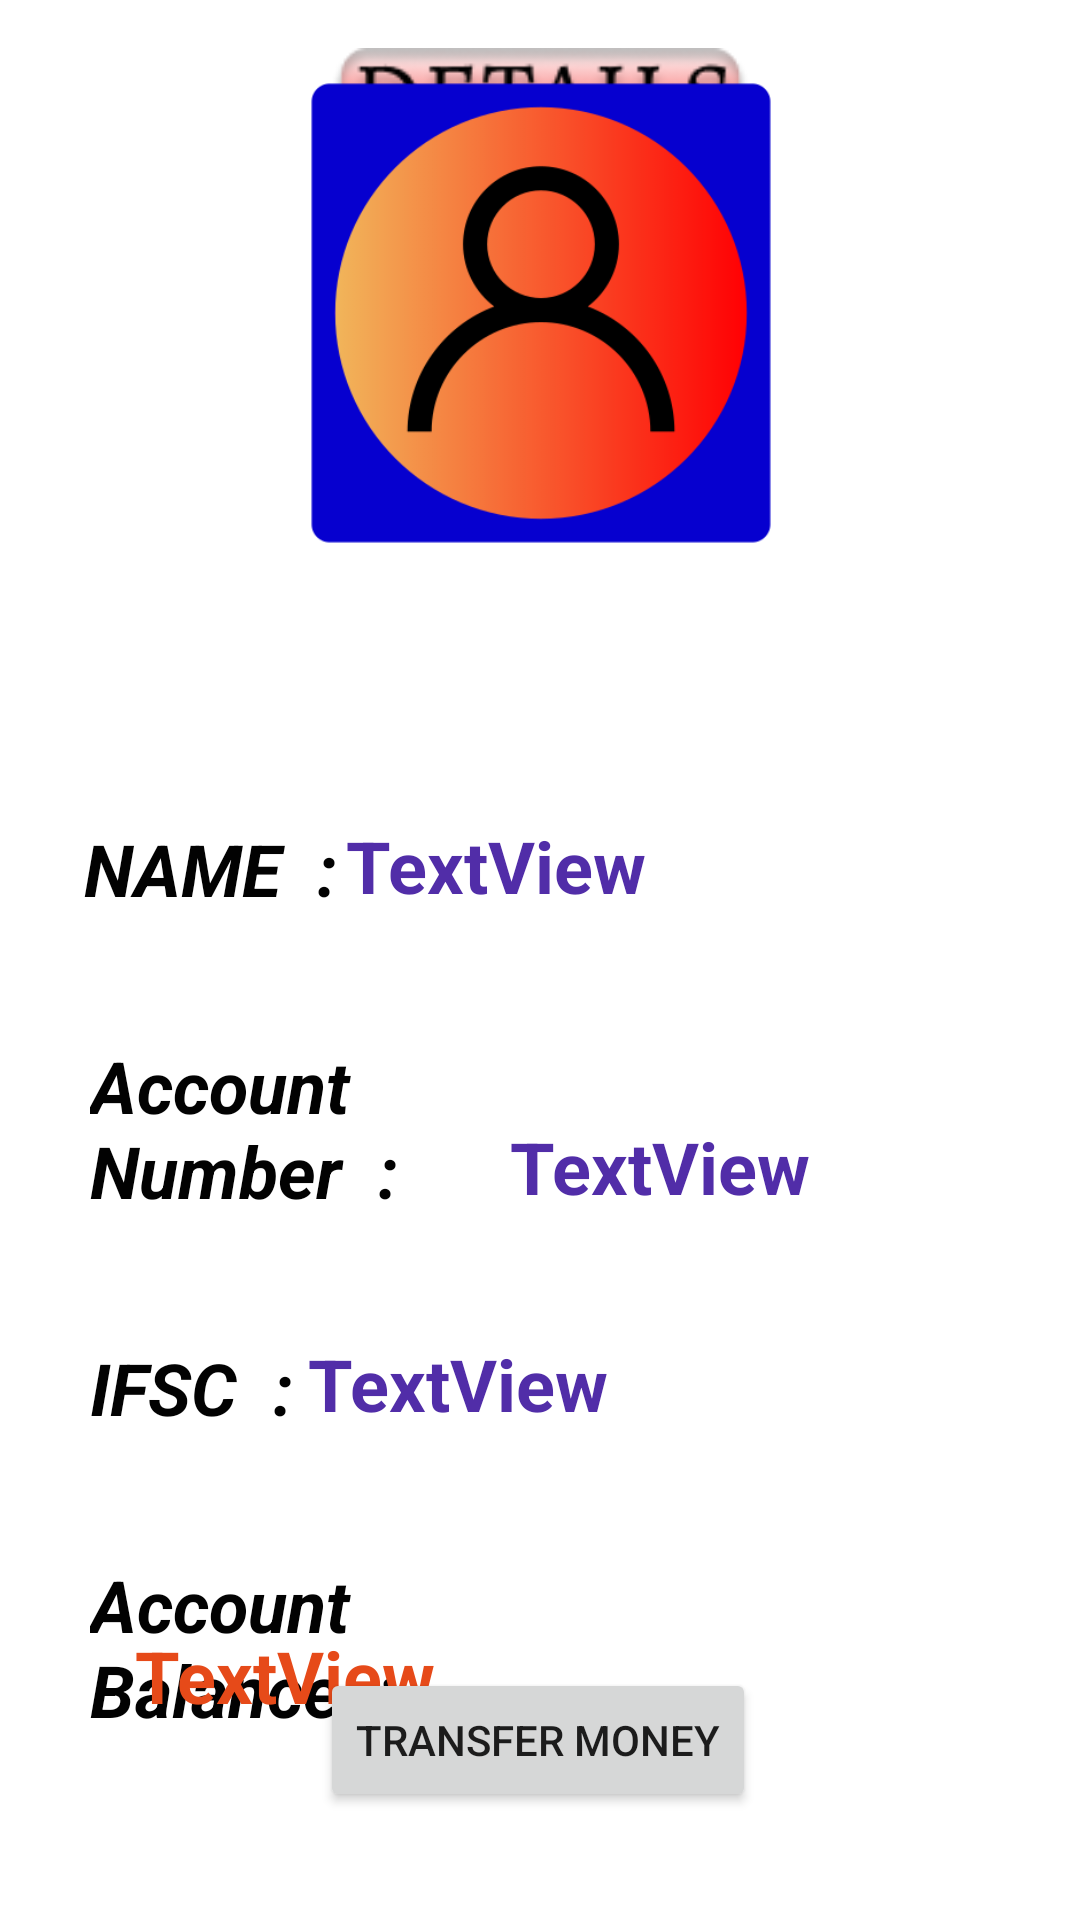

Android layout source for this screen:
<!-- AndroidManifest.xml: application theme Theme.BankAppGrip -->
<!-- res/layout/activity_persons_details.xml -->
<?xml version="1.0" encoding="utf-8"?>
<androidx.constraintlayout.widget.ConstraintLayout xmlns:android="http://schemas.android.com/apk/res/android"
    xmlns:app="http://schemas.android.com/apk/res-auto"
    xmlns:tools="http://schemas.android.com/tools"
    android:layout_width="match_parent"
    android:layout_height="match_parent"
    android:textAlignment="viewStart"
    tools:context=".PersonsDetails">

    <TextView
        android:id="@+id/textView"
        android:layout_width="wrap_content"
        android:layout_height="wrap_content"
        android:layout_marginStart="28dp"
        android:text="NAME  :"
        android:textColor="#020202"
        android:textColorHighlight="#111112"
        android:textSize="24sp"
        android:textStyle="bold|italic"
        app:layout_constraintBottom_toBottomOf="parent"
        app:layout_constraintStart_toStartOf="parent"
        app:layout_constraintTop_toTopOf="parent"
        app:layout_constraintVertical_bias="0.45" />

    <TextView
        android:id="@+id/textView2"
        android:layout_width="125dp"
        android:layout_height="wrap_content"
        android:layout_marginStart="30dp"
        android:layout_marginTop="40dp"
        android:text="Account Number  :"
        android:textColor="#020202"
        android:textColorHighlight="#111112"
        android:textSize="24sp"
        android:textStyle="bold|italic"
        app:layout_constraintStart_toStartOf="parent"
        app:layout_constraintTop_toBottomOf="@+id/textView" />

    <TextView
        android:id="@+id/textView3"
        android:layout_width="wrap_content"
        android:layout_height="wrap_content"
        android:layout_marginStart="30dp"
        android:layout_marginTop="40dp"
        android:text="IFSC  :"
        android:textColor="#020202"
        android:textColorHighlight="#111112"
        android:textSize="24sp"
        android:textStyle="bold|italic"
        app:layout_constraintStart_toStartOf="parent"
        app:layout_constraintTop_toBottomOf="@+id/textView2" />

    <TextView
        android:id="@+id/textView4"
        android:layout_width="109dp"
        android:layout_height="wrap_content"
        android:layout_marginStart="30dp"
        android:layout_marginTop="40dp"
        android:text="Account Balance  :"
        android:textColor="#020202"
        android:textColorHighlight="#111112"
        android:textSize="24sp"
        android:textStyle="bold|italic"
        app:layout_constraintStart_toStartOf="parent"
        app:layout_constraintTop_toBottomOf="@+id/textView3" />

    <ImageView
        android:id="@+id/imageView2"
        android:layout_width="371dp"
        android:layout_height="40dp"
        android:layout_marginTop="16dp"
        app:layout_constraintEnd_toEndOf="parent"
        app:layout_constraintStart_toStartOf="parent"
        app:layout_constraintTop_toTopOf="parent"
        app:srcCompat="@drawable/inddetails" />

    <ImageView
        android:id="@+id/imageView4"
        android:layout_width="406dp"
        android:layout_height="196dp"
        android:layout_marginBottom="71dp"
        app:layout_constraintBottom_toTopOf="@+id/textView"
        app:layout_constraintEnd_toEndOf="parent"
        app:layout_constraintStart_toStartOf="parent"
        app:srcCompat="@drawable/userpic" />

    <TextView
        android:id="@+id/Dname"
        android:layout_width="wrap_content"
        android:layout_height="wrap_content"
        android:layout_marginStart="3dp"
        android:layout_marginTop="70dp"
        android:text="TextView"
        android:textAlignment="viewStart"
        android:textColor="#512DA8"
        android:textSize="24sp"
        android:textStyle="bold"
        app:layout_constraintStart_toEndOf="@+id/textView"
        app:layout_constraintTop_toBottomOf="@+id/imageView4" />

    <TextView
        android:id="@+id/Difsc"
        android:layout_width="wrap_content"
        android:layout_height="wrap_content"
        android:layout_marginStart="5dp"
        android:layout_marginTop="40dp"
        android:text="TextView"
        android:textAlignment="viewStart"
        android:textColor="#512DA8"
        android:textSize="24sp"
        android:textStyle="bold"
        app:layout_constraintStart_toEndOf="@+id/textView3"
        app:layout_constraintTop_toBottomOf="@+id/Dacccountnumber" />

    <TextView
        android:id="@+id/Dacccountnumber"
        android:layout_width="wrap_content"
        android:layout_height="wrap_content"
        android:layout_marginTop="68dp"
        android:layout_marginEnd="90dp"
        android:text="TextView"
        android:textColor="#512DA8"
        android:textSize="24sp"
        android:textStyle="bold"
        app:layout_constraintEnd_toEndOf="parent"
        app:layout_constraintTop_toBottomOf="@+id/Dname" />

    <TextView
        android:id="@+id/DaccountBalance"
        android:layout_width="wrap_content"
        android:layout_height="wrap_content"
        android:layout_marginTop="65dp"
        android:layout_marginEnd="215dp"
        android:text="TextView"
        android:textAlignment="viewStart"
        android:textColor="#E64A19"
        android:textSize="24sp"
        android:textStyle="bold"
        app:layout_constraintEnd_toEndOf="parent"
        app:layout_constraintTop_toBottomOf="@+id/Difsc" />

    <Button
        android:id="@+id/button"
        android:layout_width="wrap_content"
        android:layout_height="wrap_content"
        android:layout_marginBottom="36dp"
        android:onClick="TransferTo"
        android:text="TRANSFER MONEY"
        app:layout_constraintBottom_toBottomOf="parent"
        app:layout_constraintEnd_toEndOf="parent"
        app:layout_constraintHorizontal_bias="0.497"
        app:layout_constraintStart_toStartOf="parent" />
</androidx.constraintlayout.widget.ConstraintLayout>
<!-- resources referenced by this layout -->
<resources>
  <!-- drawable inddetails: png bitmap (drawable, 11541 bytes) -->
  <!-- drawable userpic: png bitmap (drawable, 34300 bytes) -->
  <style name="Theme.BankAppGrip" parent="Theme.MaterialComponents.DayNight.NoActionBar">
          
          <item name="colorPrimary">@color/purple_500</item>
          <item name="colorPrimaryVariant">@color/purple_700</item>
          <item name="colorOnPrimary">@color/white</item>
          
          <item name="colorSecondary">@color/teal_200</item>
          <item name="colorSecondaryVariant">@color/teal_700</item>
          <item name="colorOnSecondary">@color/black</item>
          
          <item name="android:statusBarColor" tools:targetApi="l">?attr/colorPrimaryVariant</item>
          
      </style>
  <!-- not gathered from this repository: default colours our renderer supplied (Android Studio template values) -->
  <color name="purple_500">#FF6200EE</color>
  <color name="purple_700">#FF3700B3</color>
  <color name="teal_200">#FF03DAC5</color>
  <color name="teal_700">#FF018786</color>
  <color name="black">#FF000000</color>
  <color name="white">#FFFFFFFF</color>
</resources>
